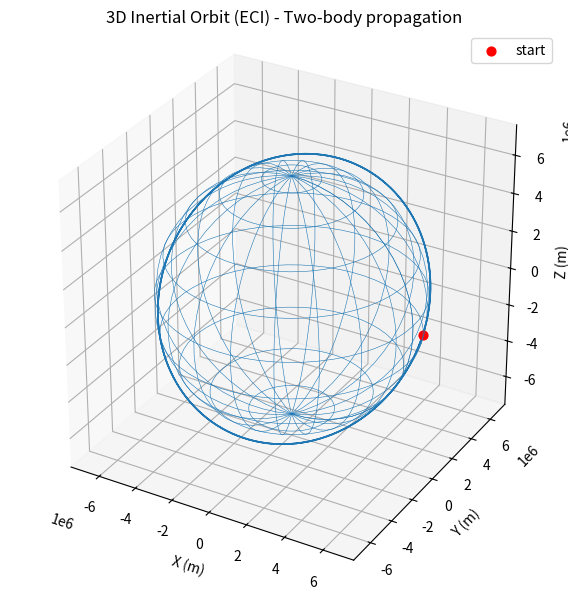
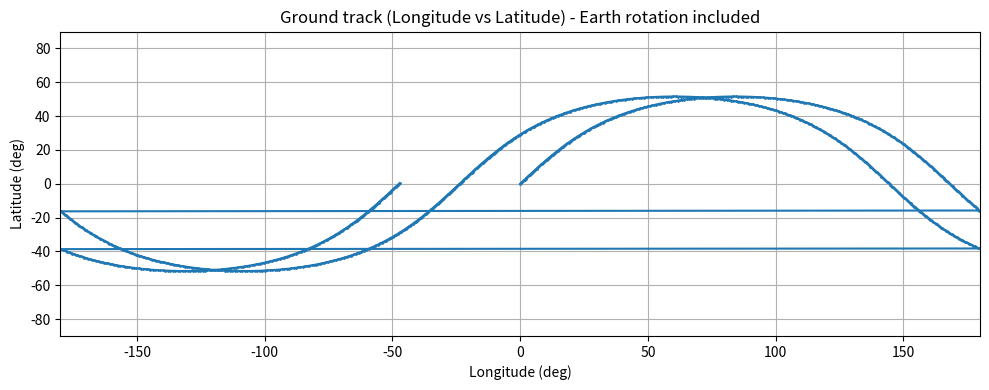
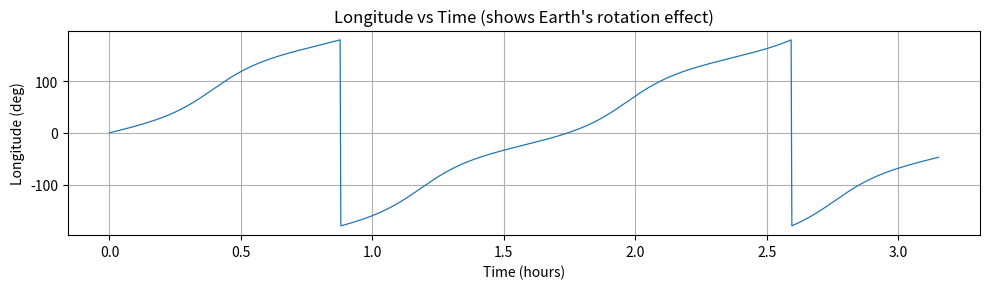

Recreate these plots in Python, in order.
#!/usr/bin/env python3
"""
two_body_groundtrack.py

Two-body (Kepler) orbit propagation with RK4 and ground-track plotting.

Saves three figures:
 - orbit_eci.png        : 3D inertial (ECI) orbit around Earth wireframe
 - ground_track.png     : longitude vs latitude ground track
 - lon_vs_time.png      : longitude vs time (shows Earth's rotation effect)

Modify the initial orbital elements in the CONFIG section below.
"""
import numpy as np
import matplotlib.pyplot as plt
from mpl_toolkits.mplot3d import Axes3D  # noqa: F401 (needed for 3D projection)
import os

# -------------------------- CONFIG / initial orbital elements ---------------------------
# Example: near-circular LEO
ALTITUDE = 500e3        # meters above mean Earth radius
ECC = 0.001             # eccentricity
INC_DEG = 51.6          # inclination in degrees
RAAN_DEG = 0.0          # right ascension of ascending node, degrees
ARGP_DEG = 0.0          # argument of perigee, degrees
NU_DEG = 0.0            # true anomaly at epoch, degrees

NUM_ORBITS = 2.0        # how many orbits to propagate (float)
DT = 10.0               # fixed RK4 timestep (seconds)

# Output directory for saved images
OUT_DIR = "output_plots"
os.makedirs(OUT_DIR, exist_ok=True)

# -------------------------- PHYSICAL CONSTANTS ----------------------------------------
MU_EARTH = 398600.4418e9      # Earth's gravitational parameter, m^3/s^2
R_EARTH = 6378136.3           # Earth's mean radius, m
OMEGA_EARTH = 7.2921150e-5    # Earth's rotation rate, rad/s

# -------------------------- HELPER / MATH FUNCTIONS -----------------------------------
def rot_x(angle_rad):
    c = np.cos(angle_rad); s = np.sin(angle_rad)
    return np.array([[1.0, 0.0, 0.0],
                     [0.0, c, -s],
                     [0.0, s,  c]])

def rot_z(angle_rad):
    c = np.cos(angle_rad); s = np.sin(angle_rad)
    return np.array([[ c, -s, 0.0],
                     [ s,  c, 0.0],
                     [0.0, 0.0, 1.0]])

def oe_to_rv(a, e, i_deg, raan_deg, argp_deg, nu_deg, mu=MU_EARTH):
    """
    Convert classical orbital elements to ECI position and velocity (meters, m/s).
    Inputs:
      a         : semi-major axis (m)
      e         : eccentricity
      i_deg     : inclination, degrees
      raan_deg  : RAAN, degrees
      argp_deg  : argument of perigee, degrees
      nu_deg    : true anomaly, degrees
    Returns:
      r_eci (3,), v_eci (3,)
    """
    i = np.deg2rad(i_deg)
    raan = np.deg2rad(raan_deg)
    argp = np.deg2rad(argp_deg)
    nu = np.deg2rad(nu_deg)

    p = a * (1.0 - e**2)
    r_pqw = (p / (1.0 + e * np.cos(nu))) * np.array([np.cos(nu), np.sin(nu), 0.0])
    v_pqw = np.sqrt(mu / p) * np.array([-np.sin(nu), e + np.cos(nu), 0.0])

    # Rotation from PQW (perifocal) to ECI
    Q_pX = rot_z(raan) @ rot_x(i) @ rot_z(argp)
    r_eci = Q_pX @ r_pqw
    v_eci = Q_pX @ v_pqw
    return r_eci, v_eci

def accel_two_body(r, mu=MU_EARTH):
    rnorm = np.linalg.norm(r)
    if rnorm == 0.0:
        return np.zeros(3)
    return -mu * r / (rnorm**3)

def rk4_step(r, v, dt):
    """
    Single RK4 step for second-order ODE (converted to first-order).
    state = [r, v]
    """
    def deriv(state):
        r_ = state[:3]
        v_ = state[3:]
        a_ = accel_two_body(r_)
        return np.concatenate((v_, a_))

    state = np.concatenate((r, v))
    k1 = deriv(state)
    k2 = deriv(state + 0.5 * dt * k1)
    k3 = deriv(state + 0.5 * dt * k2)
    k4 = deriv(state + dt * k3)
    state_next = state + (dt / 6.0) * (k1 + 2.0 * k2 + 2.0 * k3 + k4)
    return state_next[:3], state_next[3:]

def eci_to_ecef(r_eci, t, omega=OMEGA_EARTH):
    """
    Convert ECI vector to ECEF by rotating about Z axis by theta = omega * t.
    NOTE: This uses a simplified convention assuming epoch GMST = 0 at t=0.
    For real precise conversions use proper Earth orientation parameters.
    """
    theta = omega * t
    return rot_z(-theta) @ r_eci

def latlon_from_ecef(r_ecef):
    x, y, z = r_ecef
    rnorm = np.linalg.norm(r_ecef)
    lat = np.arcsin(z / rnorm)
    lon = np.arctan2(y, x)
    return np.rad2deg(lat), np.rad2deg(lon)

# -------------------------- MAIN SIMULATION -------------------------------------------
def run_simulation():
    # initial orbital parameters
    a = R_EARTH + ALTITUDE
    e = ECC
    i_deg = INC_DEG
    raan_deg = RAAN_DEG
    argp_deg = ARGP_DEG
    nu_deg = NU_DEG

    # initial state in ECI
    r0, v0 = oe_to_rv(a, e, i_deg, raan_deg, argp_deg, nu_deg)

    # orbital period (Keplerian)
    period = 2.0 * np.pi * np.sqrt(a**3 / MU_EARTH)
    print(f"[INFO] Semi-major axis: {a/1000.0:.3f} km  |  Period: {period/60.0:.2f} min")

    t_final = NUM_ORBITS * period
    n_steps = int(np.ceil(t_final / DT)) + 1

    times = np.linspace(0.0, t_final, n_steps)
    rs = np.zeros((n_steps, 3))
    vs = np.zeros((n_steps, 3))
    rs[0] = r0
    vs[0] = v0

    # propagate using fixed-step RK4
    for k in range(1, n_steps):
        r_prev = rs[k-1]
        v_prev = vs[k-1]
        r_next, v_next = rk4_step(r_prev, v_prev, DT)
        rs[k] = r_next
        vs[k] = v_next

    # compute lat/lon ground track (convert ECI to ECEF at each time)
    lats = np.zeros(n_steps)
    lons = np.zeros(n_steps)
    for k in range(n_steps):
        r_ecef = eci_to_ecef(rs[k], times[k])
        lat, lon = latlon_from_ecef(r_ecef)
        # normalize lon to [-180, 180]
        lon = ((lon + 180.0) % 360.0) - 180.0
        lats[k] = lat
        lons[k] = lon

    # -------------------- Plot 1: 3D ECI orbit (with Earth wireframe) --------------------
    fig1 = plt.figure(figsize=(9, 6))
    ax = fig1.add_subplot(111, projection='3d')
    # Earth wireframe
    u = np.linspace(0, 2.0 * np.pi, 60)
    v = np.linspace(-np.pi/2.0, np.pi/2.0, 30)
    x_s = R_EARTH * np.outer(np.cos(u), np.cos(v))
    y_s = R_EARTH * np.outer(np.sin(u), np.cos(v))
    z_s = R_EARTH * np.outer(np.ones_like(u), np.sin(v))
    ax.plot_wireframe(x_s, y_s, z_s, linewidth=0.4, rstride=3, cstride=3)
    # Orbit
    ax.plot(rs[:, 0], rs[:, 1], rs[:, 2], linewidth=1.2)
    ax.scatter([rs[0, 0]], [rs[0, 1]], [rs[0, 2]], color='red', s=40, label='start')
    ax.set_title("3D Inertial Orbit (ECI) - Two-body propagation")
    ax.set_xlabel("X (m)"); ax.set_ylabel("Y (m)"); ax.set_zlabel("Z (m)")
    ax.set_box_aspect([1, 1, 1])
    max_r = np.max(np.linalg.norm(rs, axis=1))
    lim = max_r * 1.1
    ax.set_xlim(-lim, lim); ax.set_ylim(-lim, lim); ax.set_zlim(-lim, lim)
    ax.legend()
    fig1.tight_layout()
    fig1_path = os.path.join(OUT_DIR, "orbit_eci.png")
    fig1.savefig(fig1_path, dpi=200)
    print(f"[INFO] Saved 3D orbit plot to: {fig1_path}")

    # -------------------- Plot 2: Ground track (Longitude vs Latitude) --------------------
    fig2 = plt.figure(figsize=(10, 4))
    ax2 = fig2.add_subplot(111)
    ax2.plot(lons, lats, marker='.', markersize=2, linestyle='-')
    ax2.set_xlabel("Longitude (deg)"); ax2.set_ylabel("Latitude (deg)")
    ax2.set_title("Ground track (Longitude vs Latitude) - Earth rotation included")
    ax2.set_xlim(-180, 180); ax2.set_ylim(-90, 90)
    ax2.grid(True)
    fig2.tight_layout()
    fig2_path = os.path.join(OUT_DIR, "ground_track.png")
    fig2.savefig(fig2_path, dpi=200)
    print(f"[INFO] Saved ground track plot to: {fig2_path}")

    # -------------------- Plot 3: Longitude vs Time -------------------------------------
    fig3 = plt.figure(figsize=(10, 3))
    ax3 = fig3.add_subplot(111)
    ax3.plot(times / 3600.0, lons, linewidth=0.9)
    ax3.set_xlabel("Time (hours)"); ax3.set_ylabel("Longitude (deg)")
    ax3.set_title("Longitude vs Time (shows Earth's rotation effect)")
    ax3.grid(True)
    fig3.tight_layout()
    fig3_path = os.path.join(OUT_DIR, "lon_vs_time.png")
    fig3.savefig(fig3_path, dpi=200)
    print(f"[INFO] Saved longitude vs time plot to: {fig3_path}")

    # Show plots interactively (comment out plt.show() if running on headless server)
    plt.show()

if __name__ == "__main__":
    run_simulation()
